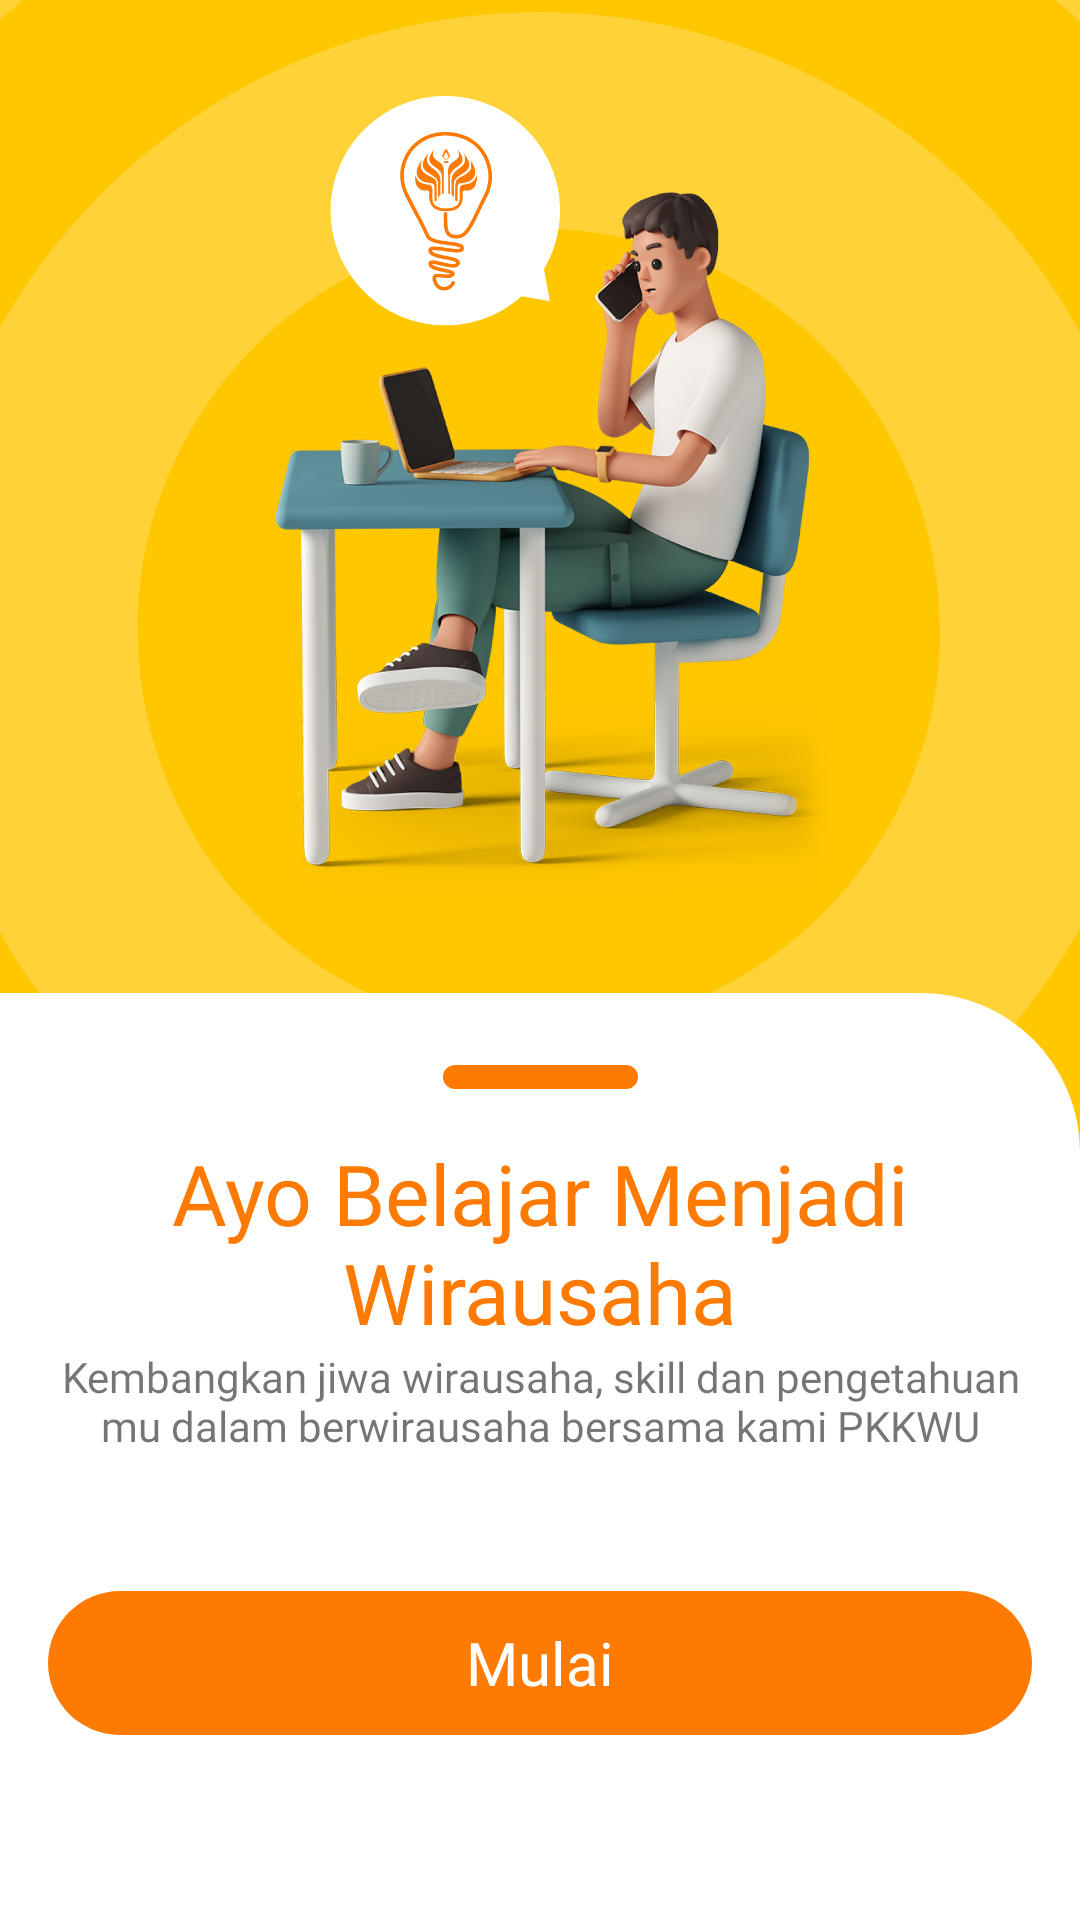

Here is an Android app screen rendered from its layout file. Give the layout XML and the strings, colors and styles it references.
<!-- AndroidManifest.xml: application theme Theme.PKKWU -->
<!-- res/layout/fragment_start.xml -->
<?xml version="1.0" encoding="utf-8"?>
<androidx.constraintlayout.widget.ConstraintLayout xmlns:android="http://schemas.android.com/apk/res/android"
    xmlns:tools="http://schemas.android.com/tools"
    android:layout_width="match_parent"
    android:layout_height="match_parent"
    xmlns:app="http://schemas.android.com/apk/res-auto"
    android:background="@color/kuning"
    tools:context=".StartFragment">

    <ImageView
        android:id="@+id/iv_bg"
        android:src="@drawable/bg_start"
        android:layout_width="wrap_content"
        android:layout_height="0dp"
        android:scaleType="centerCrop"
        app:layout_constraintStart_toStartOf="parent"
        app:layout_constraintEnd_toEndOf="parent"
        app:layout_constraintTop_toTopOf="parent"/>

    <ImageView
        android:id="@+id/bg_start"
        android:layout_width="match_parent"
        android:layout_height="309dp"
        android:src="@drawable/start"
        app:layout_constraintStart_toStartOf="parent"
        app:layout_constraintEnd_toEndOf="parent"
        app:layout_constraintBottom_toBottomOf="parent"
        />

    <ImageView
        android:layout_width="match_parent"
        android:layout_height="0dp"
        android:layout_marginVertical="32dp"
        android:src="@drawable/char_start"
        app:layout_constraintStart_toStartOf="parent"
        app:layout_constraintEnd_toEndOf="parent"
        app:layout_constraintTop_toTopOf="parent"
        app:layout_constraintBottom_toTopOf="@id/bg_start"/>

    <ImageView
        android:id="@+id/iv_line"
        android:layout_width="wrap_content"
        android:layout_height="wrap_content"
        android:layout_marginTop="24dp"
        android:src="@drawable/ic_line"
        app:layout_constraintStart_toStartOf="parent"
        app:layout_constraintEnd_toEndOf="parent"
        app:layout_constraintTop_toTopOf="@id/bg_start"/>

    <TextView
        android:id="@+id/tv_header"
        android:layout_width="wrap_content"
        android:layout_height="wrap_content"
        android:text="Ayo Belajar Menjadi Wirausaha"
        android:fontFamily="@font/poppins_bold"
        android:textSize="28dp"
        android:layout_marginTop="16dp"
        android:layout_marginHorizontal="16dp"
        android:textAlignment="center"
        android:textColor="@color/orange"
        app:layout_constraintStart_toStartOf="parent"
        app:layout_constraintEnd_toEndOf="parent"
        app:layout_constraintTop_toBottomOf="@id/iv_line"/>

    <TextView
        android:id="@+id/tv_desc"
        android:layout_width="match_parent"
        android:layout_height="wrap_content"
        android:fontFamily="@font/poppins_regular"
        android:textAlignment="center"
        android:layout_marginHorizontal="20dp"
        android:text="Kembangkan jiwa wirausaha, skill dan pengetahuan mu dalam berwirausaha bersama kami PKKWU"
        app:layout_constraintStart_toStartOf="parent"
        app:layout_constraintEnd_toEndOf="parent"
        app:layout_constraintTop_toBottomOf="@id/tv_header"/>

    <TextView
        android:id="@+id/btn_mulai"
        android:layout_width="match_parent"
        android:layout_height="wrap_content"
        android:text="Mulai"
        android:gravity="center"
        android:textColor="@color/white"
        android:textSize="20dp"
        android:fontFamily="@font/poppins_bold"
        android:background="@drawable/bg_white"
        android:backgroundTint="@color/orange"
        android:paddingVertical="10dp"
        android:layout_marginBottom="16dp"
        android:layout_marginHorizontal="16dp"
        app:layout_constraintStart_toStartOf="parent"
        app:layout_constraintEnd_toEndOf="parent"
        app:layout_constraintTop_toBottomOf="@id/tv_desc"
        app:layout_constraintBottom_toBottomOf="parent"/>




</androidx.constraintlayout.widget.ConstraintLayout>
<!-- resources referenced by this layout -->
<resources>
  <color name="kuning">#FFC700</color>
  <color name="orange">#FF7A00</color>
  <color name="white">#FFFFFFFF</color>
  <!-- drawable bg_start (drawable) -->
  <vector xmlns:android="http://schemas.android.com/apk/res/android"
      android:width="427dp"
      android:height="578dp"
      android:viewportWidth="427"
      android:viewportHeight="578">
    <group>
      <clip-path
          android:pathData="M0,0h427v578h-427z"/>
      <path
          android:pathData="M418.9,210C418.9,323.71 326.71,415.9 213,415.9C99.29,415.9 7.1,323.71 7.1,210C7.1,96.29 99.29,4.1 213,4.1C326.71,4.1 418.9,96.29 418.9,210ZM79.27,210C79.27,283.86 139.14,343.73 213,343.73C286.86,343.73 346.73,283.86 346.73,210C346.73,136.14 286.86,76.27 213,76.27C139.14,76.27 79.27,136.14 79.27,210Z"
          android:fillColor="#ffffff"
          android:fillAlpha="0.22"/>
      <path
          android:pathData="M570,210C570,407.17 410.17,567 213,567C15.83,567 -144,407.17 -144,210C-144,12.83 15.83,-147 213,-147C410.17,-147 570,12.83 570,210ZM-58.42,210C-58.42,359.9 63.1,481.42 213,481.42C362.9,481.42 484.42,359.9 484.42,210C484.42,60.1 362.9,-61.42 213,-61.42C63.1,-61.42 -58.42,60.1 -58.42,210Z"
          android:fillColor="#ffffff"
          android:fillAlpha="0.22"/>
    </group>
  </vector>
  <!-- drawable bg_white (drawable) -->
  <?xml version="1.0" encoding="utf-8"?>
  <shape xmlns:android="http://schemas.android.com/apk/res/android"
      android:shape="rectangle">
  
      <corners
          android:radius="32dp"/>
      <size android:height="48dp"/>
      <solid android:color="#FFFFFF"/>
  
  </shape>
  <!-- drawable char_start: png bitmap (drawable, 597865 bytes) -->
  <!-- drawable ic_line (drawable) -->
  <vector xmlns:android="http://schemas.android.com/apk/res/android"
      android:width="65dp"
      android:height="8dp"
      android:viewportWidth="65"
      android:viewportHeight="8">
    <path
        android:pathData="M4,0L61,0A4,4 0,0 1,65 4L65,4A4,4 0,0 1,61 8L4,8A4,4 0,0 1,0 4L0,4A4,4 0,0 1,4 0z"
        android:fillColor="#FF7A00"/>
  </vector>
  <!-- drawable start (drawable) -->
  <?xml version="1.0" encoding="utf-8"?>
  <shape
      xmlns:android="http://schemas.android.com/apk/res/android"
      android:shape="rectangle">
  
      <solid
          android:color="#FFFFFF"/>
  
      <corners
          android:topRightRadius="53dp" />
  
  </shape>
  <style name="Theme.PKKWU" parent="Theme.MaterialComponents.DayNight.NoActionBar">
          
          <item name="colorPrimary">@color/purple_500</item>
          <item name="colorPrimaryVariant">@color/purple_700</item>
          <item name="colorOnPrimary">@color/white</item>
          
          <item name="colorSecondary">@color/teal_200</item>
          <item name="colorSecondaryVariant">@color/teal_700</item>
          <item name="colorOnSecondary">@color/black</item>
          
          <item name="android:statusBarColor" tools:targetApi="l">@color/kuning</item>
          
      </style>
  <color name="purple_500">#FF6200EE</color>
  <color name="purple_700">#FF3700B3</color>
  <color name="teal_200">#FF03DAC5</color>
  <color name="teal_700">#FF018786</color>
  <color name="black">#FF000000</color>
</resources>
